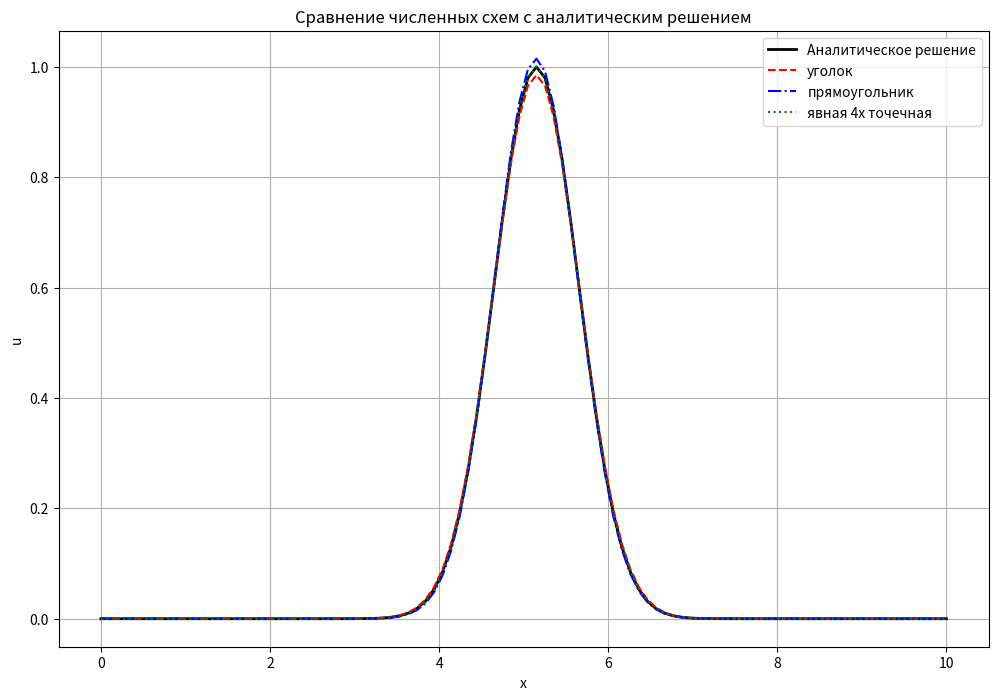
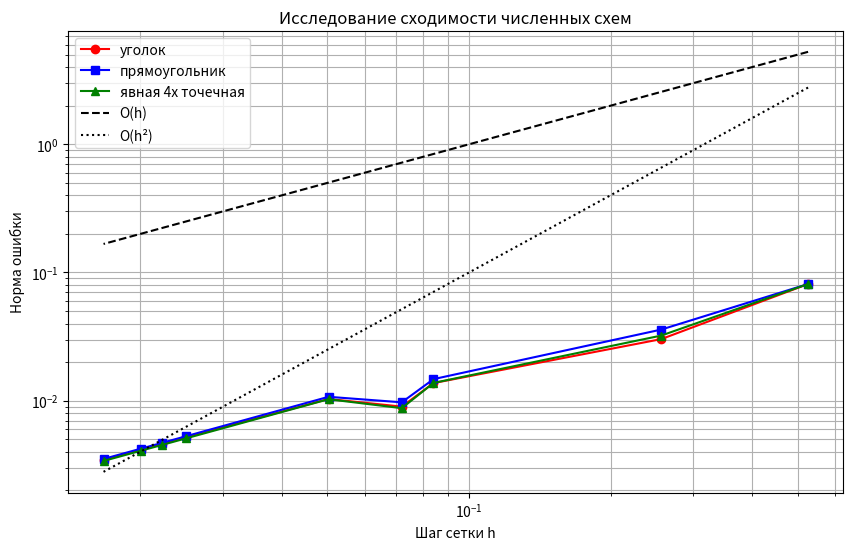

Generate these figures, in order, with matplotlib:
import numpy as np
import matplotlib.pyplot as plt
from matplotlib.animation import FuncAnimation

##
## уравнение вида du/dt + c * du/dx = 0,  x ∈ [0, L], t ∈ [0, T]
## c начальным условием u(x, 0) = u_0(x) и периодическими граничными
## имеет решение вида u(x, t) = u_0(x - ct)
##

L = 10.0      
T = 0.2       
c = 1.0      

def analytical_solution(x, t):
    return np.exp(-0.5 * ((x - c * t - L/2) / 0.5)**2)

def initial_condition(x):
    return analytical_solution(x, 0)

def upwind_scheme(u, c, tau, h):
    u_new = u.copy()
    u_new[1:] = u[1:] - c * tau / h * (u[1:] - u[:-1])
    u_new[0] = u[0] - c * tau / h * (u[0] - u[-1])  # Периодическое ГУ
    return u_new

def ftcs_scheme(u, c, tau, h):
    u_new = u.copy()
    u_new[1:-1] = u[1:-1] - c * tau / (2 * h) * (u[2:] - u[:-2])
    # Периодические ГУ
    u_new[0] = u[0] - c * tau / (2 * h) * (u[1] - u[-1])
    u_new[-1] = u[-1] - c * tau / (2 * h) * (u[0] - u[-2])
    return u_new

def lax_wendroff_scheme(u, c, tau, h):
    u_new = u.copy()
    sigma = c * tau / h
    sigma2 = sigma**2
    u_new[1:-1] = (u[1:-1] - sigma/2 * (u[2:] - u[:-2]) + 
                   sigma2/2 * (u[2:] - 2*u[1:-1] + u[:-2]))
    # Периодические ГУ
    u_new[0] = (u[0] - sigma/2 * (u[1] - u[-1]) + 
                sigma2/2 * (u[1] - 2*u[0] + u[-1]))
    u_new[-1] = (u[-1] - sigma/2 * (u[0] - u[-2]) + 
                 sigma2/2 * (u[0] - 2*u[-1] + u[-2]))
    return u_new

Nx = 100    
h = L / (Nx - 1) 
CFL = 0.5      
tau = CFL * h / c 
Nt = int(T / tau) 

x = np.linspace(0, L, Nx)
u_analytical = initial_condition(x)
u_upwind = u_analytical.copy()
u_ftcs = u_analytical.copy()
u_lw = u_analytical.copy()

plt.figure(figsize=(12, 8))
plt.title("Сравнение численных схем с аналитическим решением")
plt.xlabel("x")
plt.ylabel("u")

u_upwind_history = [u_upwind.copy()]
u_ftcs_history = [u_ftcs.copy()]
u_lw_history = [u_lw.copy()]
u_analytical_history = [u_analytical.copy()]


for n in range(Nt):
    t = (n + 1) * tau
    
    u_analytical = analytical_solution(x, t)
    
    u_upwind = upwind_scheme(u_upwind, c, tau, h)
    u_ftcs = ftcs_scheme(u_ftcs, c, tau, h)
    u_lw = lax_wendroff_scheme(u_lw, c, tau, h)
    
    u_upwind_history.append(u_upwind.copy())
    u_ftcs_history.append(u_ftcs.copy())
    u_lw_history.append(u_lw.copy())
    u_analytical_history.append(u_analytical.copy())


plt.plot(x, u_analytical_history[-1], 'k-', label='Аналитическое решение', linewidth=2)
plt.plot(x, u_upwind_history[-1], 'r--', label='уголок')
plt.plot(x, u_ftcs_history[-1], 'b-.', label='прямоугольник')
plt.plot(x, u_lw_history[-1], 'g:', label='явная 4х точечная')
plt.legend()
plt.grid()
plt.savefig('comparison.png', dpi=300)
plt.close()

Nx_list = [20, 40, 120, 140, 200, 400, 450, 500, 600] 
errors_upwind = []
errors_ftcs = []
errors_lw = []

for Nx in Nx_list:
    h = L / (Nx - 1)
    tau = CFL * h / c
    Nt = int(T / tau)
    
    x = np.linspace(0, L, Nx)
    u_analytical = analytical_solution(x, T)
    
    u_upwind = initial_condition(x)
    for n in range(Nt):
        u_upwind = upwind_scheme(u_upwind, c, tau, h)
    error = np.linalg.norm(u_upwind - u_analytical) / np.sqrt(Nx)
    errors_upwind.append(error)
    
    u_ftcs = initial_condition(x)
    for n in range(Nt):
        u_ftcs = ftcs_scheme(u_ftcs, c, tau, h)
    error = np.linalg.norm(u_ftcs - u_analytical) / np.sqrt(Nx)
    errors_ftcs.append(error)
    
    u_lw = initial_condition(x)
    for n in range(Nt):
        u_lw = lax_wendroff_scheme(u_lw, c, tau, h)
    error = np.linalg.norm(u_lw - u_analytical) / np.sqrt(Nx)
    errors_lw.append(error)

h_list = [L / (Nx - 1) for Nx in Nx_list]
plt.figure(figsize=(10, 6))
plt.loglog(h_list, errors_upwind, 'ro-', label='уголок')
plt.loglog(h_list, errors_ftcs, 'bs-', label='прямоугольник')
plt.loglog(h_list, errors_lw, 'g^-', label='явная 4х точечная')

h_theory = np.array(h_list)
plt.loglog(h_theory, 10*h_theory, 'k--', label='O(h)')
plt.loglog(h_theory, 10*h_theory**2, 'k:', label='O(h²)')

plt.xlabel('Шаг сетки h')
plt.ylabel('Норма ошибки')
plt.title('Исследование сходимости численных схем')
plt.legend()
plt.grid(True, which="both", ls="-")
plt.savefig('convergence.png', dpi=300)
plt.close()
